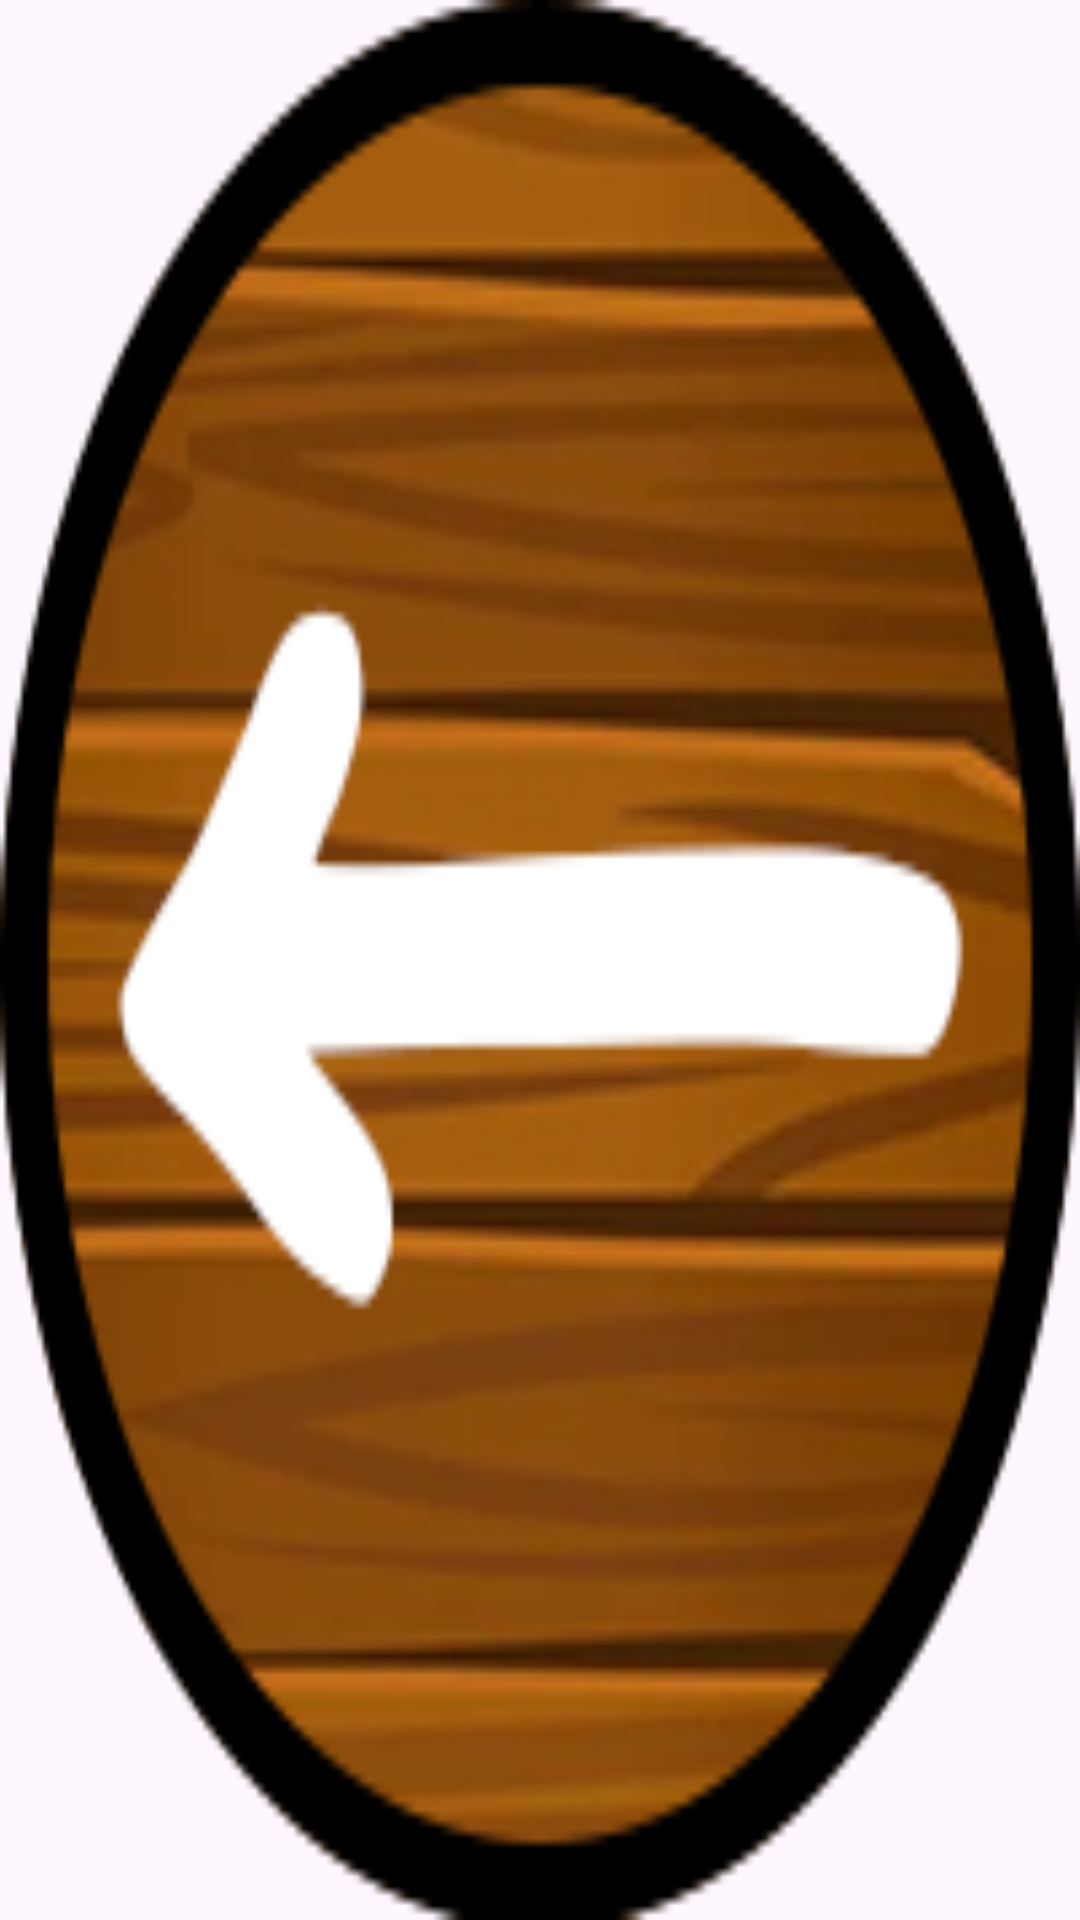

Write the Android layout XML for this screen, with the resource values it uses.
<!-- AndroidManifest.xml: application theme Base.Theme.Manetes_artistes_app -->
<!-- res/layout/back_button.xml -->
<?xml version="1.0" encoding="utf-8"?>
<ImageButton
    xmlns:android="http://schemas.android.com/apk/res/android"

    android:id="@+id/backBtn"
    android:layout_width="@dimen/backButton"
    android:layout_height="@dimen/backButton"
    android:background="@drawable/back_button"
    android:contentDescription="@string/backButon">
</ImageButton>
<!-- resources referenced by this layout -->
<resources>
  <dimen name="backButton">100dp</dimen>
  <!-- drawable back_button: png bitmap (drawable, 35493 bytes) -->
  <string name="backButon">Back button</string>
  <style name="Base.Theme.Manetes_artistes_app" parent="Theme.Material3.DayNight.NoActionBar">
          <item name="android:windowNoTitle">true</item>
          <item name="android:windowActionBar">false</item>
          <item name="android:windowFullscreen">true</item>
          <item name="android:windowContentOverlay">@null</item>
          <item name="android:screenOrientation">landscape</item>
          <item name="android:windowAnimationStyle">@android:anim/accelerate_decelerate_interpolator</item>
      </style>
</resources>
